Photos from the image-classification dataset "BCCD_410_split" in the GitHub repository kylewang1999/BCCD_Dataset. Its 5 classes are: eosinophil, lymphocyte, monocyte, neutrophil, basophil.

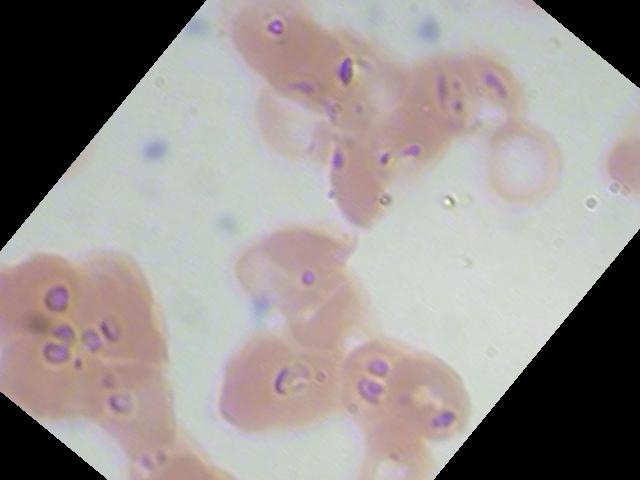
Label: neutrophil

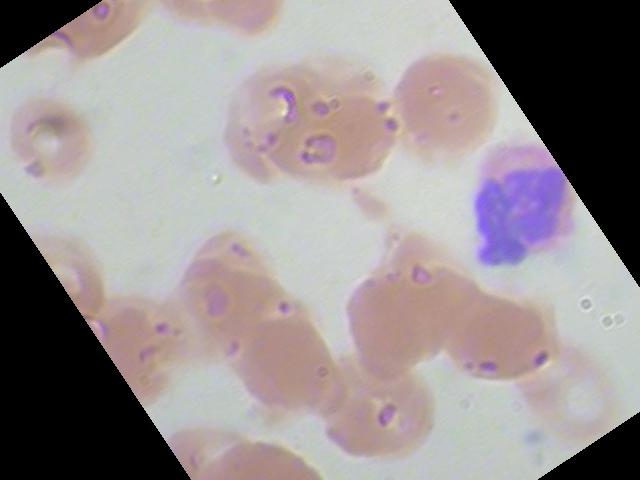
Label: neutrophil

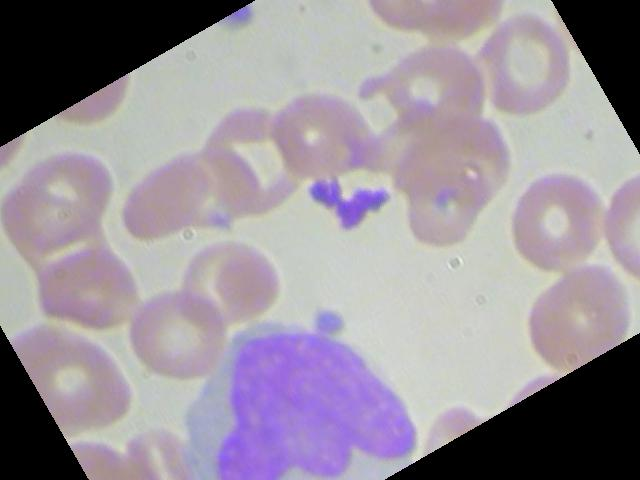
Label: monocyte

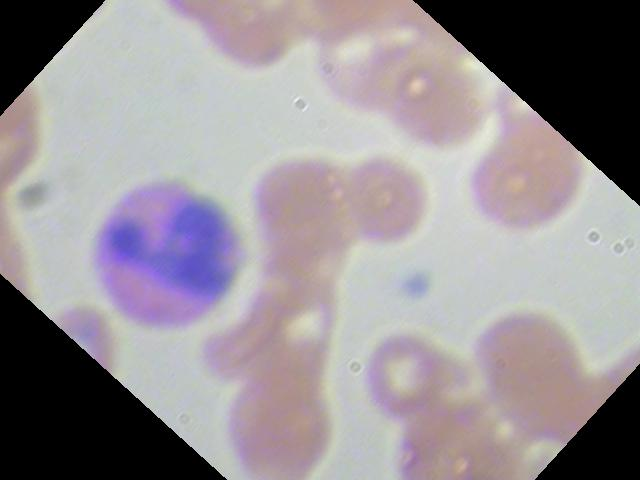
Label: eosinophil

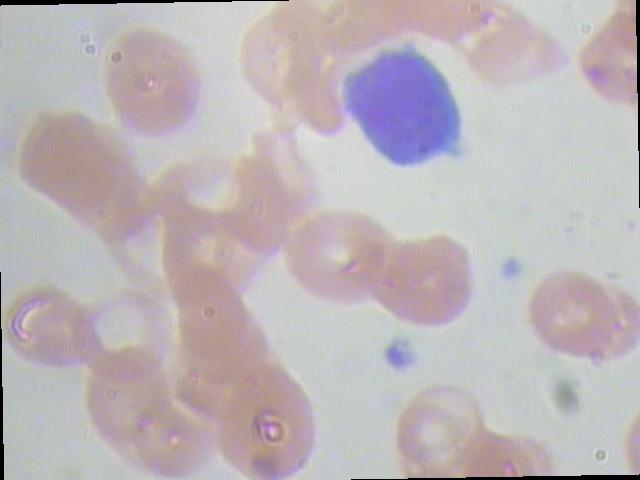
Label: lymphocyte

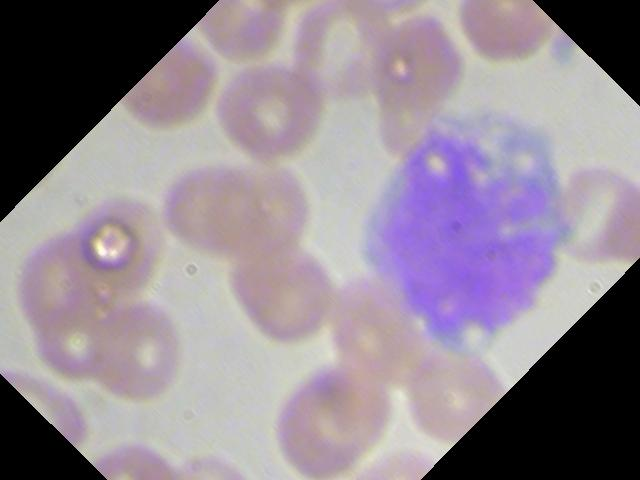
Label: monocyte
